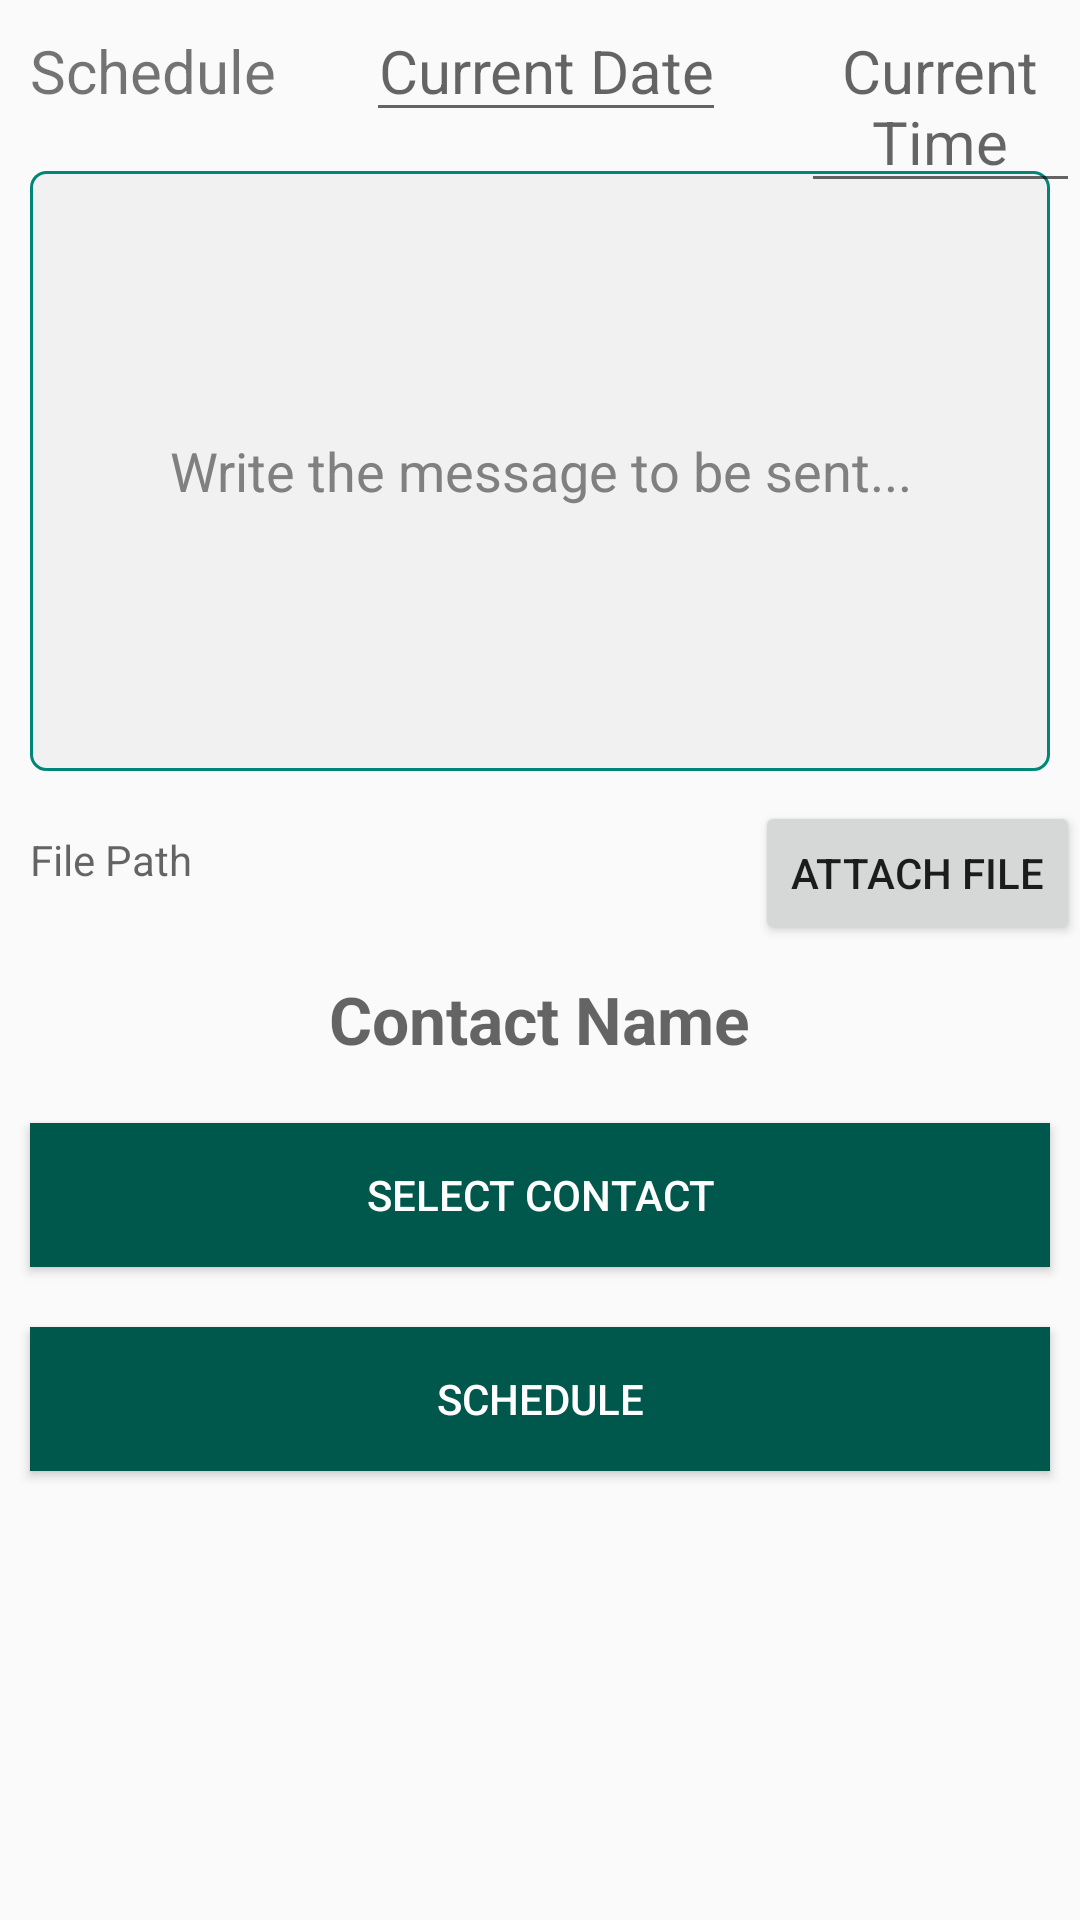

Android layout source for this screen:
<!-- AndroidManifest.xml: application theme AppTheme -->
<!-- res/layout/activity_main.xml -->
<?xml version="1.0" encoding="utf-8"?>
<RelativeLayout xmlns:android="http://schemas.android.com/apk/res/android"
    xmlns:app="http://schemas.android.com/apk/res-auto"
    xmlns:tools="http://schemas.android.com/tools"
    android:layout_width="match_parent"
    android:layout_height="match_parent"
    android:orientation="vertical"
    tools:context=".MainActivity">

    <TextView
        android:hint="Contact Name"
        android:layout_width="wrap_content"
        android:layout_height="wrap_content"
        android:layout_below="@id/attach"
        android:layout_centerHorizontal="true"
        android:id="@+id/name"
        android:textSize="22dp"
        android:padding="10dp"
        android:textStyle="bold"
        android:gravity="center"
        android:textColor="#000000"/>

    <Button
        android:text="Select Contact"
        android:layout_width="fill_parent"
        android:layout_height="wrap_content"
        android:id="@+id/contact"
        android:background="@color/colorPrimaryDark"
        android:layout_below="@id/name"
        android:textColor="#ffffff"
        android:layout_margin="10dp"
        android:layout_centerHorizontal="true" />

    <TextView
        android:layout_width="wrap_content"
        android:layout_height="wrap_content"
        android:id="@+id/filepath"
        android:hint="File Path"
        android:layout_toLeftOf="@id/attach"
        android:layout_below="@id/msg"
        android:padding="10dp"
        android:layout_alignParentLeft="true"/>

    <Button
        android:id="@+id/attach"
        android:layout_width="wrap_content"
        android:layout_height="wrap_content"
        android:layout_gravity="end|bottom"
        android:layout_below="@id/msg"
        android:text="Attach File"
        android:onClick="attachFile"
        android:layout_alignParentEnd="true" />

    <EditText
        android:id="@+id/msg"
        android:layout_width="match_parent"
        android:layout_height="200dp"
        android:gravity="center"
        android:layout_margin="10dp"
        android:textAlignment="center"
        android:textColor="#000000"
        android:theme="@android:style/Theme.Holo"
        android:layout_below="@id/scheduletitle"
        android:background="@drawable/border"
        android:textAppearance="@style/TextAppearance.AppCompat.Medium"
        android:layout_centerVertical="true"
        android:hint="Write the message to be sent..." />

    <TextView
        android:layout_width="wrap_content"
        android:layout_height="wrap_content"
        android:text="Schedule"
        android:textSize="20dp"
        android:layout_marginRight="20dp"
        android:padding="10dp"
        android:id="@+id/scheduletitle"/>


    <EditText
        android:id="@+id/current_date"
        android:layout_width="wrap_content"
        android:layout_height="wrap_content"
        android:layout_marginRight="25dp"
        android:layout_toRightOf="@id/scheduletitle"
        android:textSize="20dp"
        android:hint="Current Date"
        android:gravity="center"
        android:textColor="#008080"
        android:focusable="false"
        android:onClick="datePick"/>

    <EditText
        android:id="@+id/current_time"
        android:layout_width="wrap_content"
        android:layout_height="wrap_content"
        android:layout_toRightOf="@id/current_date"
        android:textSize="20dp"
        android:hint="Current Time"
        android:textColor="#008080"
        android:gravity="center"
        android:focusable="false"
        android:onClick="timePick"/>

    <Button
        android:id="@+id/schedule"
        android:layout_width="match_parent"
        android:layout_height="wrap_content"
        android:text="Schedule"
        android:layout_below="@id/contact"
        android:layout_margin="10dp"
        android:textColor="#ffffff"
        android:background="@color/colorPrimaryDark"
        android:layout_centerHorizontal="true"
        android:layout_marginBottom="120dp"
        android:onClick="openWhatsApp"/>

    <ImageView
        android:id="@+id/selectedimage"
        android:layout_width="wrap_content"
        android:layout_height="wrap_content"
        android:layout_below="@id/schedule"
        android:foregroundGravity="center"
        android:layout_margin="15dp"
        android:layout_centerHorizontal="true"
        android:layout_centerVertical="true"/>

</RelativeLayout>
<!-- resources referenced by this layout -->
<resources>
  <color name="colorPrimaryDark">#00574B</color>
  <!-- drawable border (drawable) -->
  <?xml version="1.0" encoding="utf-8"?>
  <shape
      xmlns:android="http://schemas.android.com/apk/res/android"
      android:shape="rectangle">
  
      <corners
          android:radius="5dp"
      />
      <solid android:color="@color/card_bg"
      />
      <stroke
          android:width="1dip"
          android:color="@color/colorPrimary" />
  </shape>
  <style name="AppTheme" parent="Theme.AppCompat.Light.DarkActionBar">
          
          <item name="colorPrimary">@color/colorPrimary</item>
          <item name="colorPrimaryDark">@color/colorPrimaryDark</item>
          <item name="colorAccent">@color/colorAccent</item>
      </style>
  <color name="card_bg">#f1f1f2</color>
  <color name="colorPrimary">#008577</color>
  <color name="colorAccent">#D81B60</color>
</resources>
